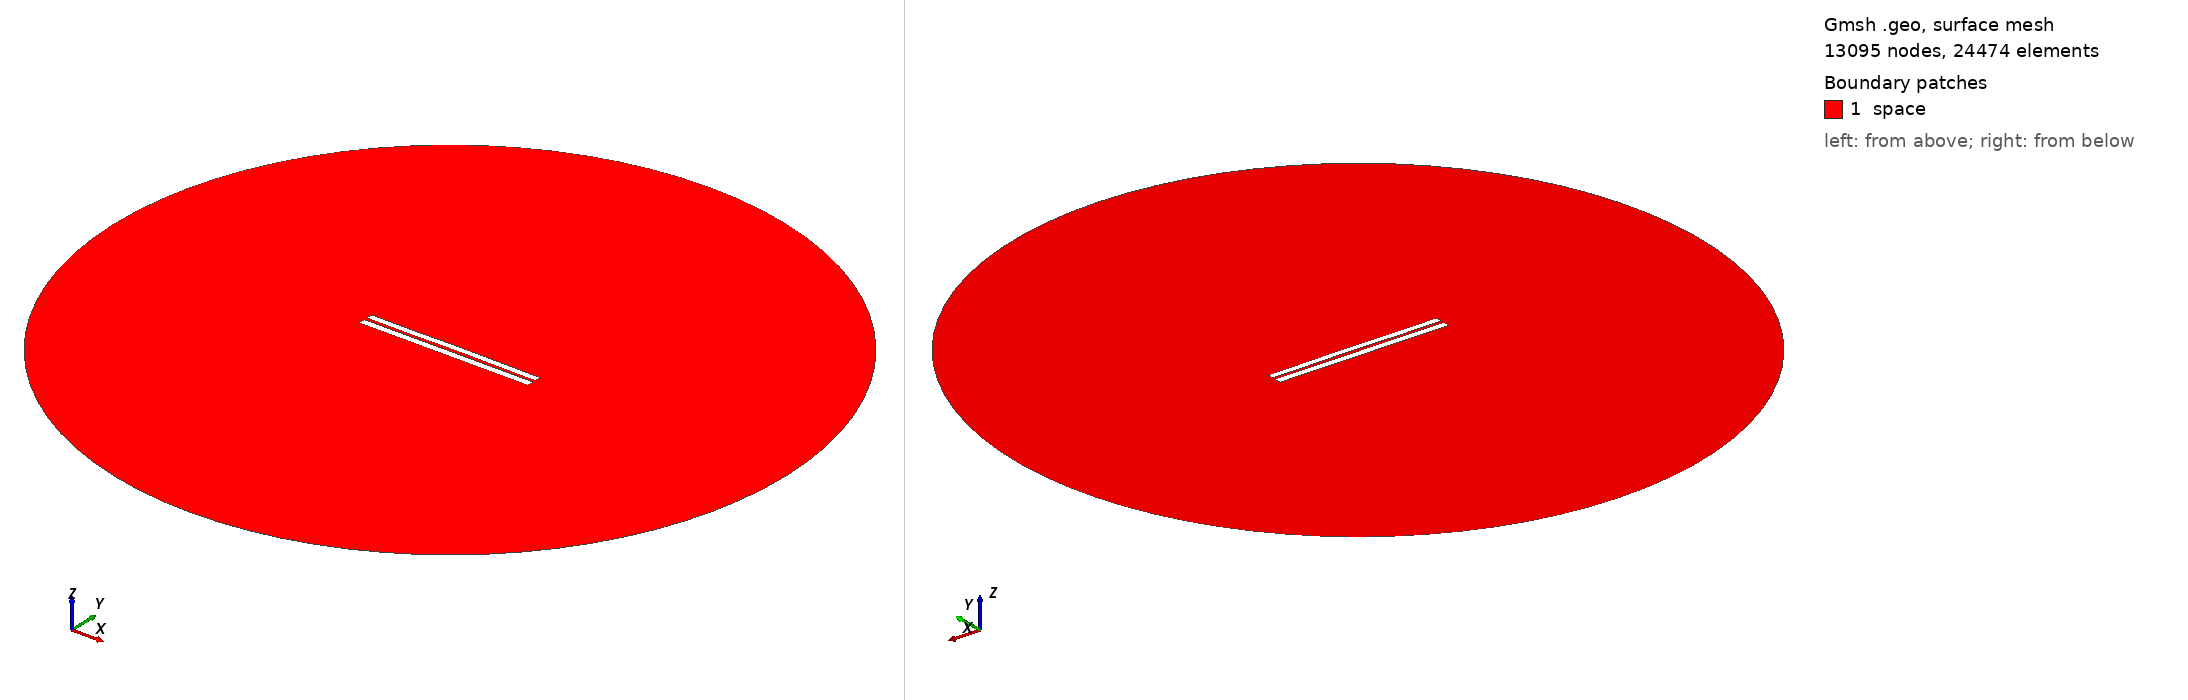

Gmsh geometry script, surface-meshed: 13095 nodes, 24474 surface elements. Boundary patches (legend numbers): 1 space. Left view from above one corner, right view from below the opposite corner. Legend entries are the model's physical surfaces. The drawing asked Gmsh for element sizes between 1% and 20% of the model's largest extent; the script's own settings can give other sizes.

=== 3957.geo (drawn) ===
//---------------------------------------
// Geometry kernel
//---------------------------------------

SetFactory("OpenCASCADE");



//---------------------------------------
// Parameters of the geometry
//---------------------------------------

// Overetch of the upper plate
overetch = 0.125;

// Distance between the plates
distance = 1.75;

// Discretization over the x axis (for the deformation)
nx = 50; 

// Length of the plate
L = 100 - overetch; 

// Number of modes
n = 4; 

// 1st mode coefficient
coeff(1) = -0.075;
beta(1) = 0.596864 * 3.1415926535 / L;

// 2nd mode coefficient
coeff(2) = 0.07499999999999998;
beta(2) = 1.49418 * 3.1415926535 / L;

// 3rd mode coefficient
coeff(3) = -0.075;
beta(3) = 2.50025 * 3.1415926535 / L;

// 4th mode coefficient
coeff(4) = -0.075;
beta(4) = 3.49999 * 3.1415926535 / L;



//---------------------------------------
// Upper plate (deformed rectangle)
//---------------------------------------

// Coordiantes of the upper plate
xmin = -50;
xmax = 50 - overetch;

// Height of the upper plate
yheight = 4 - 2 * overetch;

// Indexes of the points
UpperID[] = {};
LowerID[] = {};
LeftID[] = {};
RightID[] = {};

// Point index
p = 1;

// Horizontal edges
For i In {1:nx}
    x = xmin + (i-1)*(xmax - xmin)/(nx-1);

    y_bottom = distance / 2 + overetch;
    For j In {1:n}
        C = (Cosh(beta(j)*L) + Cos(beta(j)*L)) / (Sinh(beta(j)*L) + Sin(beta(j)*L));
        y_bottom  = y_bottom + coeff(j) * (Cosh(beta(j)*(x+50)) - Cos(beta(j)*(x+50)) - C * (Sinh(beta(j)*(x+50)) - Sin(beta(j)*(x+50))));
    EndFor

    y_top = y_bottom + yheight;

    Point(p) = {x, y_top, 0, 1.0};
    UpperID[i] = p;
    p = p + 1;

    Point(p) = {x, y_bottom, 0, 1.0};
    LowerID[i] = p;
    p = p + 1;
EndFor

// Create point lists
UpperPts[] = {}; LowerPts[] = {};
For i In {1:nx}
  UpperPts[] += {UpperID[i]};
  LowerPts[] += {LowerID[i]};
EndFor

// Build splines
Spline(1) = {UpperPts[]};
Spline(2) = {LowerPts[]};
Line(3) = {LowerPts[nx-1], UpperPts[nx-1]};
Line(4) = {LowerPts[0], UpperPts[0]};

// Build the plane surface
Curve Loop(1) = {2, 3, -1, -4};
Plane Surface(1) = {1};



//---------------------------------------
// Lower plate (rectangle)
//---------------------------------------

// Vertices
Point(1001) = {-50, -1, 0, 1.0};
Point(1002) = { 50, -1, 0, 1.0};
Point(1003) = { 50,  -5, 0, 1.0};
Point(1004) = {-50,  -5, 0, 1.0};

// Edges
Line(5) = {1001, 1002};
Line(6) = {1002, 1003};
Line(7) = {1003, 1004};
Line(8) = {1004, 1001};

// Plane surface
Line Loop(2) = {5, 6, 7, 8};
Plane Surface(2) = {2}; 



//---------------------------------------
// Outer (fictious) boundary
//---------------------------------------

// Points
Point(1005) = {0, 0, 0};       // Center
Point(1006) = {200, 0, 0};     // Start point
Point(1007) = {0, 200, 0};     // 90 degrees
Point(1008) = {-200, 0, 0};    // 180 degrees
Point(1009) = {0, -200, 0};    // 270 degrees

// Circle arcs (each needs start, center, end)
Circle(9) = {1006, 1005, 1007};
Circle(10) = {1007, 1005, 1008};
Circle(11) = {1008, 1005, 1009};
Circle(12) = {1009, 1005, 1006};

// Plane surface for the entire domain
Curve Loop(3) = {9, 10, 11, 12};
Surface(3) = {3};

// Subtract the plates from the whole domain to obtain the actual domain where we want to solve the equations
BooleanDifference{ Surface{3}; Delete; }{ Surface{1}; Surface{2}; Delete; }




//---------------------------------------
// Transfinite Lines/Curves
//---------------------------------------

// Set the number of points on the boundaries
r = 7;

// Plates
Transfinite Curve {1, 2} = 50*r Using Progression 1;
Transfinite Curve {3, 4} = 2*r Using Progression 1;
Transfinite Line {5, 7} = 50*r Using Progression 1;
Transfinite Line {6, 8} = 2*r Using Progression 1;

// Outer boundary
Transfinite Line {9, 10, 11, 12} = 20 Using Progression 1;



//---------------------------------------
// Physical groups
//---------------------------------------                

// Physical curves (boundaries)
Physical Line("force_segment", 10) = {2};
Physical Line("upper_plate", 11) = {1, 3, 4};
Physical Line("lower_plate", 12) = {5, 6, 7, 8};
Physical Line("boundary", 20) = {9, 10, 11, 12};

// Physical Surfaces
Physical Surface("space", 30) = {3};



//---------------------------------------
// 6. Generate the Mesh
//---------------------------------------

// 2D mesh generation
Mesh 2;
